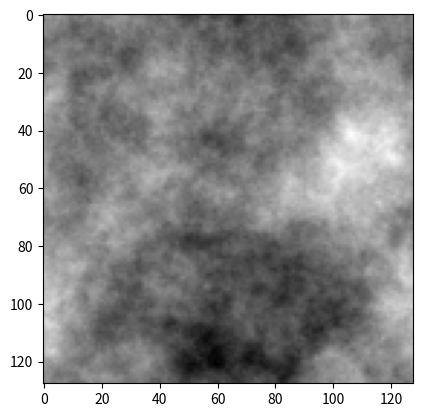

This figure's Python source:
# Copyright 2017 Bruno Sciolla. All Rights Reserved.
# ==============================================================================
# Generator for 2D scale-invariant Gaussian Random Fields
# ==============================================================================

from __future__ import absolute_import
from __future__ import division
from __future__ import print_function

# Main dependencies
import numpy
import scipy.fftpack


def fftind(size):
    """ Returns a numpy array of shifted Fourier coordinates k_x k_y.
        
        Input args:
            size (integer): The size of the coordinate array to create
        Returns:
            k_ind, numpy array of shape (2, size, size) with:
                k_ind[0,:,:]:  k_x components
                k_ind[1,:,:]:  k_y components
                
        Example:
        
            print(fftind(5))
            
            [[[ 0  1 -3 -2 -1]
            [ 0  1 -3 -2 -1]
            [ 0  1 -3 -2 -1]
            [ 0  1 -3 -2 -1]
            [ 0  1 -3 -2 -1]]
            [[ 0  0  0  0  0]
            [ 1  1  1  1  1]
            [-3 -3 -3 -3 -3]
            [-2 -2 -2 -2 -2]
            [-1 -1 -1 -1 -1]]]
            
        """
    k_ind = numpy.mgrid[:size, :size] - int( (size + 1)/2 )
    k_ind = scipy.fftpack.fftshift(k_ind)
    return( k_ind )



def gaussian_random_field(alpha = 3.0,
                          size = 128, 
                          flag_normalize = True):
    """ Returns a numpy array of shifted Fourier coordinates k_x k_y.
        
        Input args:
            alpha (double, default = 3.0): 
                The power of the power-law momentum distribution
            size (integer, default = 128):
                The size of the square output Gaussian Random Fields
            flag_normalize (boolean, default = True):
                Normalizes the Gaussian Field:
                    - to have an average of 0.0
                    - to have a standard deviation of 1.0
        Returns:
            gfield (numpy array of shape (size, size)):
                The random gaussian random field
                
        Example:
        import matplotlib
        import matplotlib.pyplot as plt
        example = gaussian_random_field()
        plt.imshow(example)
        """
        
        # Defines momentum indices
    k_idx = fftind(size)

        # Defines the amplitude as a power law 1/|k|^(alpha/2)
    amplitude = numpy.power( k_idx[0]**2 + k_idx[1]**2 + 1e-10, -alpha/4.0 )
    amplitude[0,0] = 0
    
        # Draws a complex gaussian random noise with normal
        # (circular) distribution
    noise = numpy.random.normal(size = (size, size)) \
        + 1j * numpy.random.normal(size = (size, size))
    
        # To real space
    gfield = numpy.fft.ifft2(noise * amplitude).real
    
        # Sets the standard deviation to one
    if flag_normalize:
        gfield = gfield - numpy.mean(gfield)
        gfield = gfield/numpy.std(gfield)
        
    return gfield




def main():
    import matplotlib
    import matplotlib.pyplot as plt
    example = gaussian_random_field()
    plt.imshow(example, cmap='gray')
    plt.show()
    
if __name__ == '__main__':
    main()